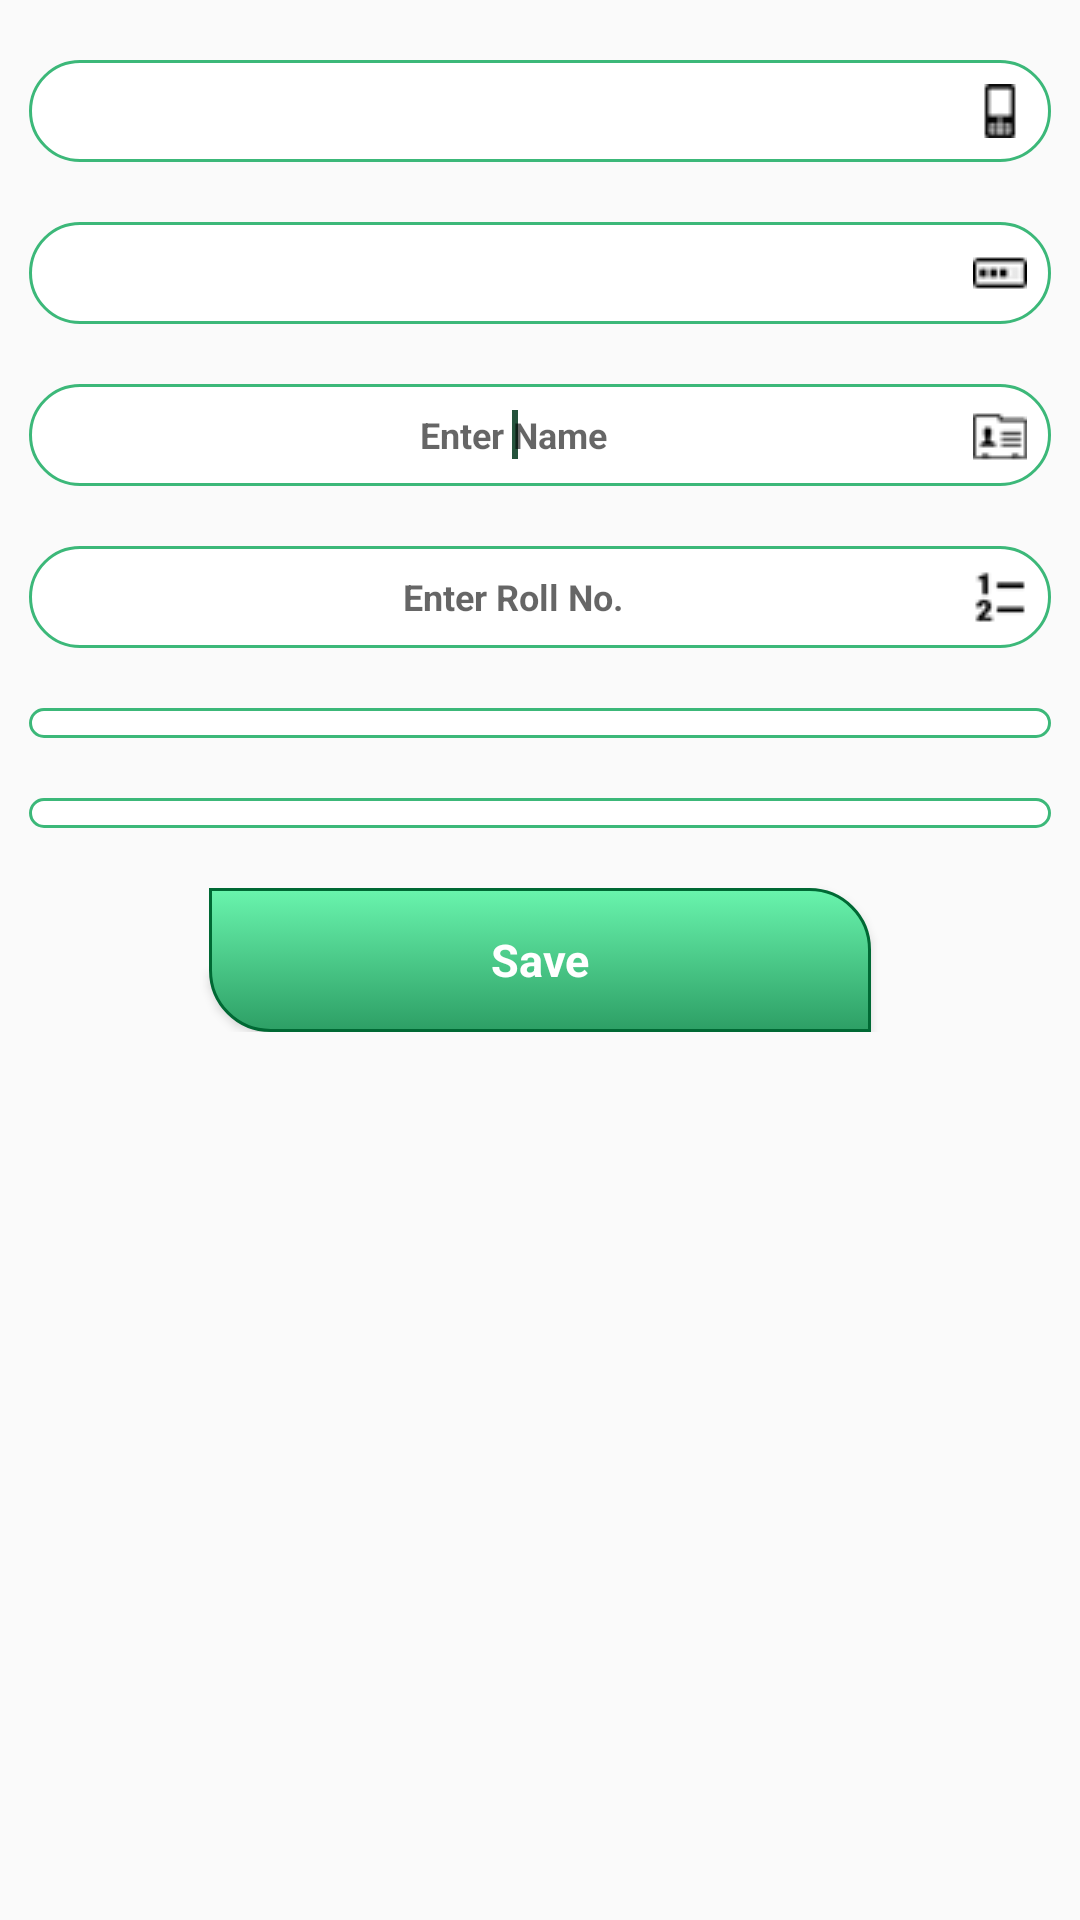

This screen was rendered from an Android layout file. Write that file and the resources it references.
<!-- AndroidManifest.xml: application theme AppTheme -->
<!-- res/layout/add_student.xml -->
<?xml version="1.0" encoding="utf-8"?>
<RelativeLayout xmlns:android="http://schemas.android.com/apk/res/android"
    xmlns:tools="http://schemas.android.com/tools"
    android:layout_width="match_parent"
    android:layout_height="match_parent"
    android:paddingBottom="@dimen/activity_vertical_margin"
    android:paddingLeft="@dimen/activity_horizontal_margin"
    android:paddingRight="@dimen/activity_horizontal_margin"
    android:paddingTop="@dimen/activity_vertical_margin"
    tools:context=".AddStudent">

    <ScrollView
        android:layout_width="match_parent"
        android:layout_height="match_parent">
        <LinearLayout
            android:layout_width="match_parent"
            android:layout_height="wrap_content"
            android:orientation="vertical">
            <EditText
                android:id="@+id/studentMobileNo"
                android:layout_width="match_parent"
                android:layout_height="wrap_content"
                android:layout_marginTop="20dp"
                android:singleLine="true"
                android:background="@drawable/nice_edit_text"
                android:drawableRight="@drawable/mobile"
                android:padding="8dp"
                android:textSize="12sp"
                android:gravity="center"
                android:textStyle="bold"
                android:textColor="@color/black"
                android:ems="10"
                android:editable="false"
                android:layout_marginLeft="10dp"
                android:layout_marginRight="10dp"/>

            <EditText
                android:id="@+id/studentPassword"
                android:layout_width="match_parent"
                android:layout_height="wrap_content"
                android:layout_marginTop="20dp"
                android:singleLine="true"
                android:background="@drawable/nice_edit_text"
                android:drawableRight="@drawable/password"
                android:padding="8dp"
                android:textSize="12sp"
                android:gravity="center"
                android:textStyle="bold"
                android:textColor="@color/black"
                android:editable="false"
                android:layout_marginLeft="10dp"
                android:layout_marginRight="10dp"/>

            <EditText
                android:id="@+id/studentName"
                android:layout_width="match_parent"
                android:layout_height="wrap_content"
                android:layout_marginTop="20dp"
                android:layout_marginLeft="10dp"
                android:layout_marginRight="10dp"
                android:singleLine="true"
                android:hint="@string/hint_name"
                android:background="@drawable/nice_edit_text"
                android:drawableRight="@drawable/name"
                android:padding="8dp"
                android:textSize="12sp"
                android:gravity="center"
                android:textStyle="bold"
                android:textColor="@color/black"
                android:ems="10"
                android:inputType="textCapWords">
                <requestFocus/>
            </EditText>

            <EditText
                android:id="@+id/studentRollNo"
                android:layout_width="match_parent"
                android:layout_height="wrap_content"
                android:layout_marginTop="20dp"
                android:singleLine="true"
                android:hint="@string/hint_roll"
                android:background="@drawable/nice_edit_text"
                android:drawableRight="@drawable/code"
                android:padding="8dp"
                android:textSize="12sp"
                android:gravity="center"
                android:textStyle="bold"
                android:textColor="@color/black"
                android:ems="10"
                android:inputType="number"
                android:layout_marginLeft="10dp"
                android:layout_marginRight="10dp"/>
            <Spinner
                android:layout_width="match_parent"
                android:layout_height="wrap_content"
                android:id="@+id/studentClassSpinner"
                android:drawSelectorOnTop="true"
                android:layout_marginTop="20dp"
                android:layout_marginLeft="10dp"
                android:layout_marginRight="10dp"
                android:background="@drawable/nice_edit_text">
            </Spinner>
            <Spinner
                android:layout_width="match_parent"
                android:layout_height="wrap_content"
                android:id="@+id/studentSemesterSpinner"
                android:drawSelectorOnTop="true"
                android:layout_marginTop="20dp"
                android:layout_marginLeft="10dp"
                android:layout_marginRight="10dp"
                android:background="@drawable/nice_edit_text">
            </Spinner>

            <Button
                android:onClick="SaveStudentData"
                android:id="@+id/Save"
                android:layout_width="match_parent"
                android:layout_height="wrap_content"
                android:text="@string/save"
                android:textStyle="bold"
                android:textSize="15sp"
                android:textColor="#ffffff"
                android:layout_marginLeft="70dp"
                android:layout_marginRight="70dp"
                android:layout_marginTop="20dp"
                style="@style/NiceButton"
                />
        </LinearLayout>
    </ScrollView>
</RelativeLayout>
<!-- resources referenced by this layout -->
<resources>
  <color name="black">#000000</color>
  <!-- drawable code: png bitmap (drawable, 511 bytes) -->
  <!-- drawable mobile: png bitmap (drawable, 531 bytes) -->
  <!-- drawable name: png bitmap (drawable, 529 bytes) -->
  <!-- drawable nice_edit_text (drawable) -->
  <?xml version="1.0" encoding="utf-8"?>
  <shape xmlns:android="http://schemas.android.com/apk/res/android"
      android:shape="rectangle">
      <corners android:radius="500dp"/>
      <solid android:color="#ffffff"/>
      <stroke android:width="1dip"
          android:color="#3cb879"/>
      <padding
          android:bottom="5dp"
          android:left="4dp"
          android:right="4dp"
          android:top="5dp"/>
  
  
  </shape>
  <!-- drawable password: png bitmap (drawable, 496 bytes) -->
  <string name="hint_name">Enter Name</string>
  <string name="hint_roll">Enter Roll No.</string>
  <string name="save">Save</string>
  <style name="NiceButton" parent="@android:style/Widget.Button">
          <item name="android:gravity">center_vertical|center_horizontal</item>
          <item name="android:textColor">#FFFFFF</item>
          <item name="android:background">@drawable/nice_button_states</item>
          <item name="android:textSize">16sp</item>
          <item name="android:textStyle">bold</item>
          <item name="android:focusable">true</item>
          <item name="android:clickable">true</item>
      </style>
  <style name="AppTheme" parent="Theme.AppCompat.Light.DarkActionBar">
          
          <item name="colorPrimary">@color/colorPrimary</item>
          <item name="colorPrimaryDark">@color/colorPrimaryDark</item>
          <item name="colorAccent">@color/colorAccent</item>
      </style>
  <!-- drawable nice_button_states (drawable) -->
  <?xml version="1.0" encoding="utf-8"?>
  <selector xmlns:android="http://schemas.android.com/apk/res/android">
      <item
          android:state_pressed="true"
          android:state_enabled="true"
          android:drawable="@drawable/nice_button_focused" />
      <item
          android:state_focused="true"
          android:state_enabled="true"
          android:drawable="@drawable/nice_button_focused" />
      <item
          android:state_enabled="true"
          android:drawable="@drawable/nice_button_enabled" />
  </selector>
  <color name="colorPrimary">#3cb879</color>
  <color name="colorPrimaryDark">#3c9668</color>
  <color name="colorAccent">#25533c</color>
  <!-- drawable nice_button_focused (drawable) -->
  <?xml version="1.0" encoding="utf-8"?>
  <shape xmlns:android="http://schemas.android.com/apk/res/android"
      android:shape="rectangle">
      <corners android:bottomRightRadius="20dp"
          android:topLeftRadius="20dp"/>
      <gradient
          android:startColor="#69f4ad"
          android:endColor="#2d9f65"
          android:angle="90"/>
      <padding android:left="1dp"
          android:top="1dp"
          android:right="1dp"
          android:bottom="1dp" />
      <stroke
          android:width="1dip"
          android:color="#006934" />
  
  </shape>
  <!-- drawable nice_button_enabled (drawable) -->
  <?xml version="1.0" encoding="utf-8"?>
  <shape xmlns:android="http://schemas.android.com/apk/res/android"
      android:shape="rectangle">
      <corners android:bottomLeftRadius="20dp"
          android:topRightRadius="20dp"/>
      <gradient
          android:startColor="#2d9f65"
          android:endColor="#69f4ad"
          android:angle="90"/>
      <padding android:left="1dp"
          android:top="1dp"
          android:right="1dp"
          android:bottom="1dp" />
      <stroke
          android:width="1dip"
          android:color="#006934" />
  </shape>
</resources>
